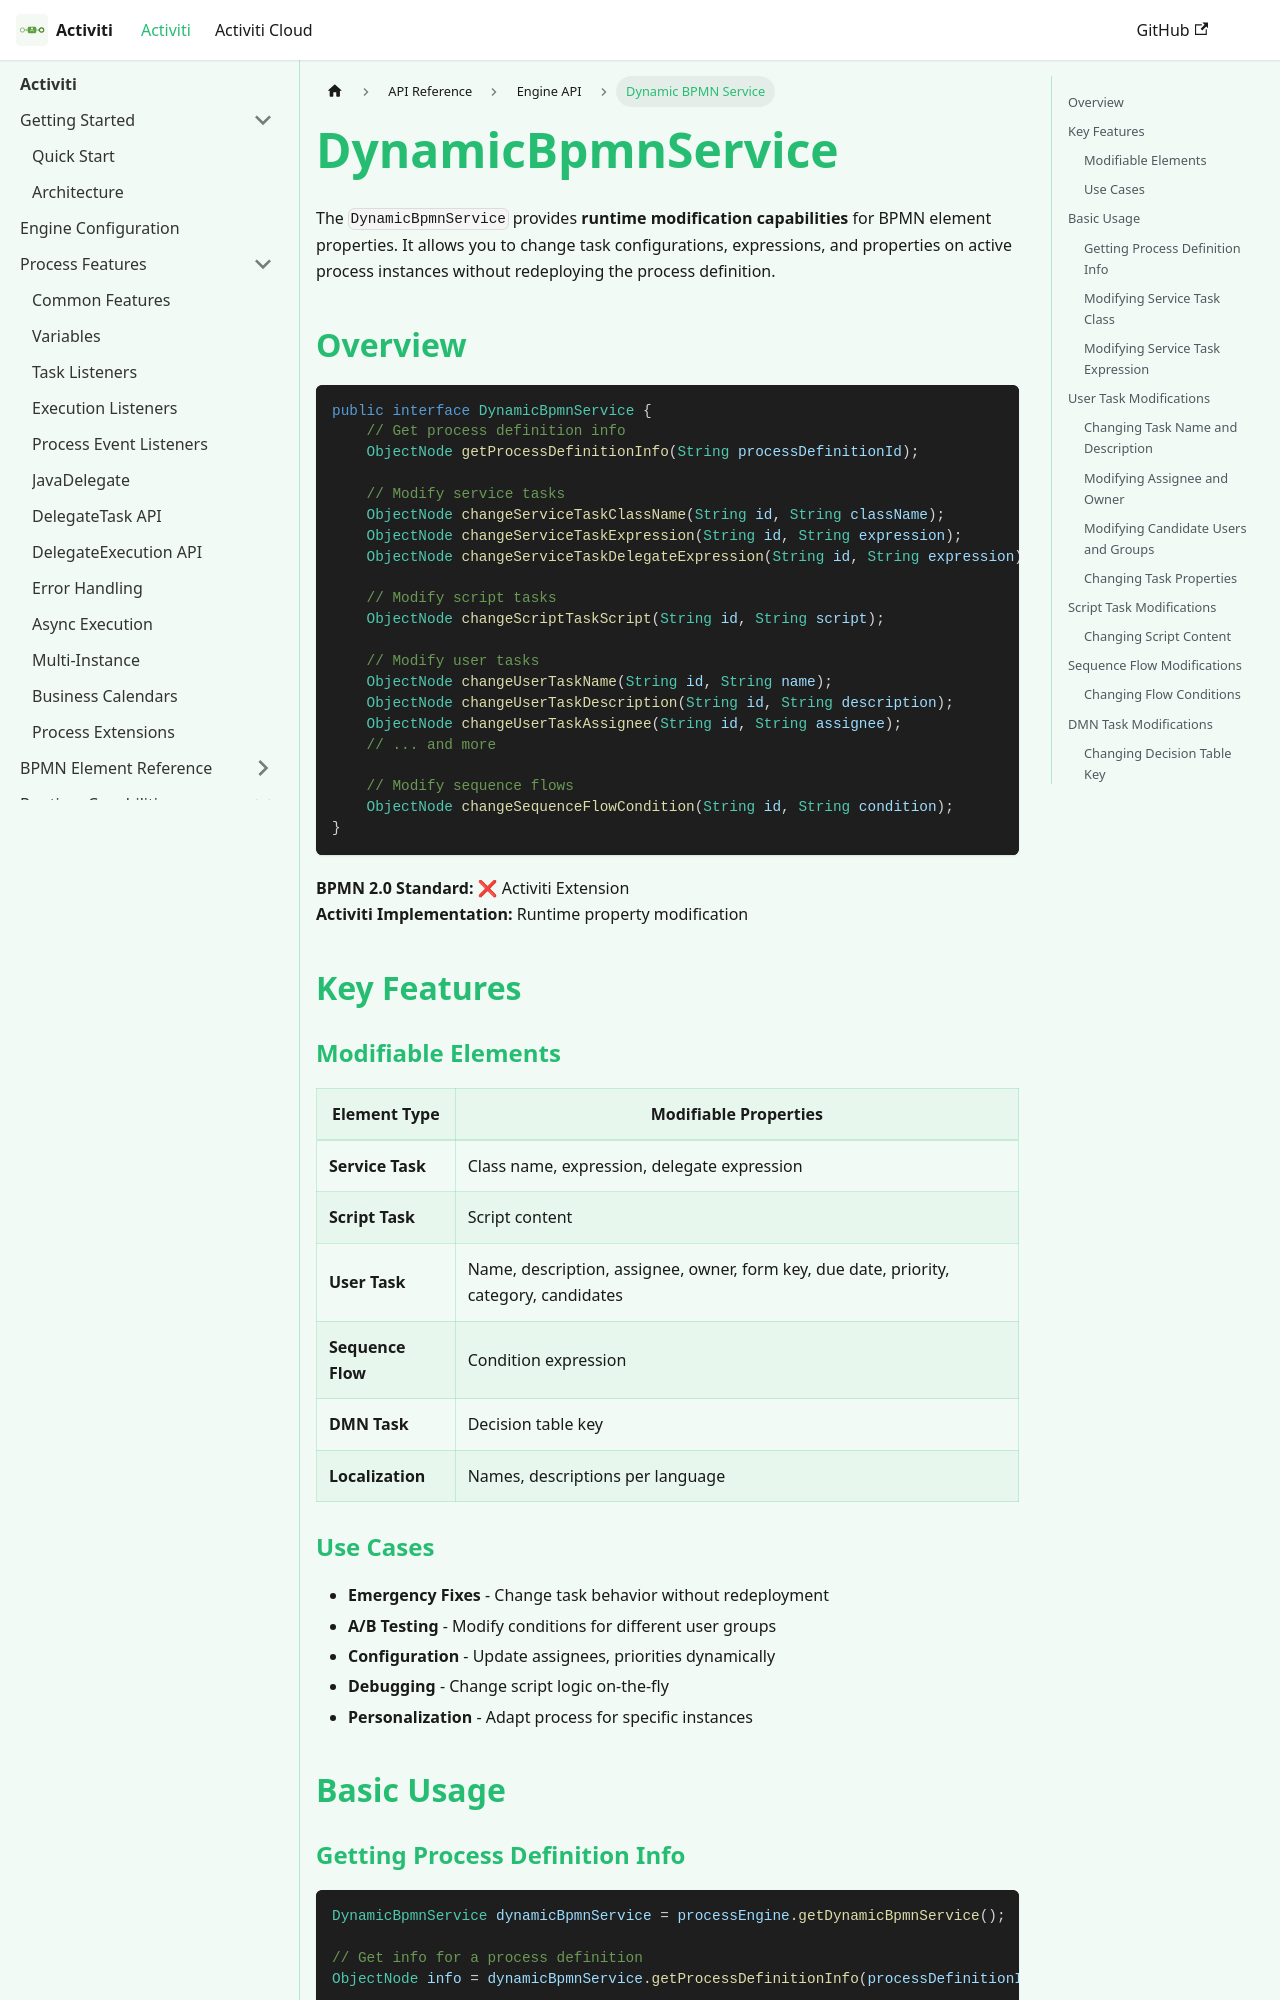

repository: CaptainGlac1er/activiti-documentation · page: docs/api-reference/engine-api/dynamic-bpmn-service/index.html · generator: docusaurus

---
sidebar_label: Dynamic BPMN Service
slug: /api-reference/engine-api/dynamic-bpmn-service
title: "Dynamic BPMN Service"
description: "Complete guide to DynamicBpmnService in Activiti - modifying BPMN element properties at runtime without redeployment."
---

# DynamicBpmnService

The `DynamicBpmnService` provides **runtime modification capabilities** for BPMN element properties. It allows you to change task configurations, expressions, and properties on active process instances without redeploying the process definition.

## Overview

```java
public interface DynamicBpmnService {
    // Get process definition info
    ObjectNode getProcessDefinitionInfo(String processDefinitionId);
    
    // Modify service tasks
    ObjectNode changeServiceTaskClassName(String id, String className);
    ObjectNode changeServiceTaskExpression(String id, String expression);
    ObjectNode changeServiceTaskDelegateExpression(String id, String expression);
    
    // Modify script tasks
    ObjectNode changeScriptTaskScript(String id, String script);
    
    // Modify user tasks
    ObjectNode changeUserTaskName(String id, String name);
    ObjectNode changeUserTaskDescription(String id, String description);
    ObjectNode changeUserTaskAssignee(String id, String assignee);
    // ... and more
    
    // Modify sequence flows
    ObjectNode changeSequenceFlowCondition(String id, String condition);
}
```

**BPMN 2.0 Standard:** ❌ Activiti Extension  
**Activiti Implementation:** Runtime property modification

## Key Features

### Modifiable Elements

| Element Type | Modifiable Properties |
|--------------|----------------------|
| **Service Task** | Class name, expression, delegate expression |
| **Script Task** | Script content |
| **User Task** | Name, description, assignee, owner, form key, due date, priority, category, candidates |
| **Sequence Flow** | Condition expression |
| **DMN Task** | Decision table key |
| **Localization** | Names, descriptions per language |

### Use Cases

- **Emergency Fixes** - Change task behavior without redeployment
- **A/B Testing** - Modify conditions for different user groups
- **Configuration** - Update assignees, priorities dynamically
- **Debugging** - Change script logic on-the-fly
- **Personalization** - Adapt process for specific instances

## Basic Usage
